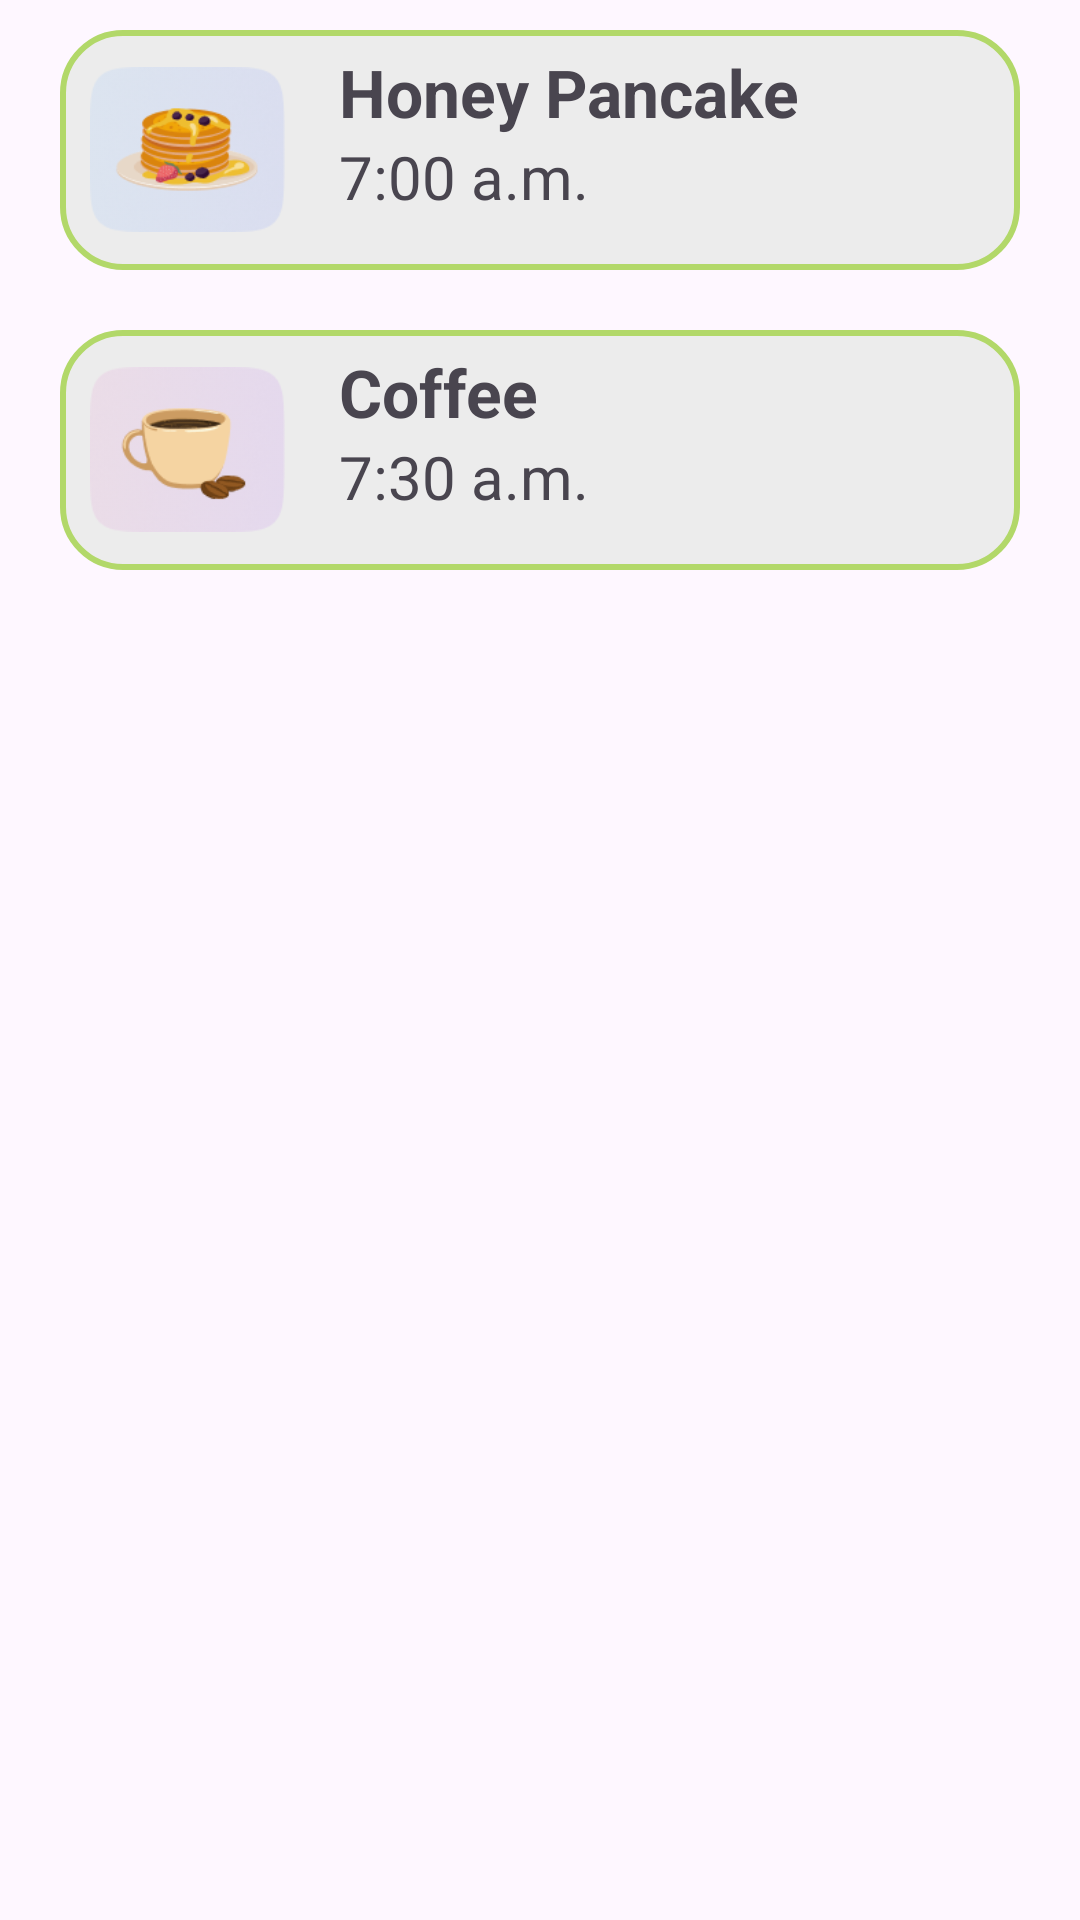

Write the Android layout XML for this screen, with the resource values it uses.
<!-- AndroidManifest.xml: application theme Theme.FinalProjectCSE225 -->
<!-- res/layout/fragment_breakfast1.xml -->
<?xml version="1.0" encoding="utf-8"?>
<LinearLayout xmlns:android="http://schemas.android.com/apk/res/android"
    xmlns:tools="http://schemas.android.com/tools"
    android:layout_width="match_parent"
    android:layout_height="match_parent"
    android:orientation="vertical"
    tools:context=".MonWorkoutFragment">

    <LinearLayout
        android:id="@+id/breakfast1"
        android:layout_width="320dp"
        android:layout_height="80dp"
        android:background="@drawable/box"
        android:layout_margin="10dp"
        android:layout_gravity="center">

        <ImageView
            android:layout_width="65dp"
            android:layout_height="65dp"
            android:src="@drawable/honey_pancake"
            android:layout_margin="10dp"
            android:layout_gravity="center"/>

        <LinearLayout
            android:layout_width="wrap_content"
            android:layout_height="wrap_content"
            android:orientation="vertical">

            <TextView
                android:layout_width="wrap_content"
                android:layout_height="wrap_content"
                android:text="Honey Pancake"
                android:textSize="22sp"
                android:textStyle="bold"
                android:layout_marginTop="6dp"
                android:layout_marginHorizontal="8dp"/>

            <TextView
                android:layout_width="wrap_content"
                android:layout_height="wrap_content"
                android:text="7:00 a.m."
                android:textSize="20sp"
                android:layout_marginBottom="6dp"
                android:layout_marginHorizontal="8dp"/>

        </LinearLayout>

    </LinearLayout>

    <LinearLayout
        android:id="@+id/breakfast2"
        android:layout_width="320dp"
        android:layout_height="80dp"
        android:background="@drawable/box"
        android:layout_margin="10dp"
        android:layout_gravity="center">

        <ImageView
            android:layout_width="65dp"
            android:layout_height="65dp"
            android:src="@drawable/coffee"
            android:layout_margin="10dp"
            android:layout_gravity="center"/>

        <LinearLayout
            android:layout_width="wrap_content"
            android:layout_height="wrap_content"
            android:orientation="vertical">

            <TextView
                android:layout_width="wrap_content"
                android:layout_height="wrap_content"
                android:text="Coffee"
                android:textSize="22sp"
                android:textStyle="bold"
                android:layout_marginTop="6dp"
                android:layout_marginHorizontal="8dp"/>

            <TextView
                android:layout_width="wrap_content"
                android:layout_height="wrap_content"
                android:text="7:30 a.m."
                android:textSize="20sp"
                android:layout_marginBottom="6dp"
                android:layout_marginHorizontal="8dp"/>

        </LinearLayout>

    </LinearLayout>

</LinearLayout>
<!-- resources referenced by this layout -->
<resources>
  <!-- drawable box (drawable) -->
  <?xml version="1.0" encoding="utf-8"?>
  <selector xmlns:android="http://schemas.android.com/apk/res/android">
      <item>
          <shape android:shape="rectangle">
              <solid android:color="@color/light_grey"/>
              <corners android:radius="20dp"/>
              <stroke android:width="2dp" android:color="@color/green1"/>
          </shape>
      </item>
  </selector>
  <!-- drawable coffee: png bitmap (drawable, 15005 bytes) -->
  <!-- drawable honey_pancake: png bitmap (drawable, 17703 bytes) -->
  <style name="Theme.FinalProjectCSE225" parent="Base.Theme.FinalProjectCSE225" />
  <color name="light_grey">#ECECEC</color>
  <color name="green1">#FFB2D869</color>
  <style name="Base.Theme.FinalProjectCSE225" parent="Theme.Material3.DayNight.NoActionBar">
          
          
      </style>
</resources>
